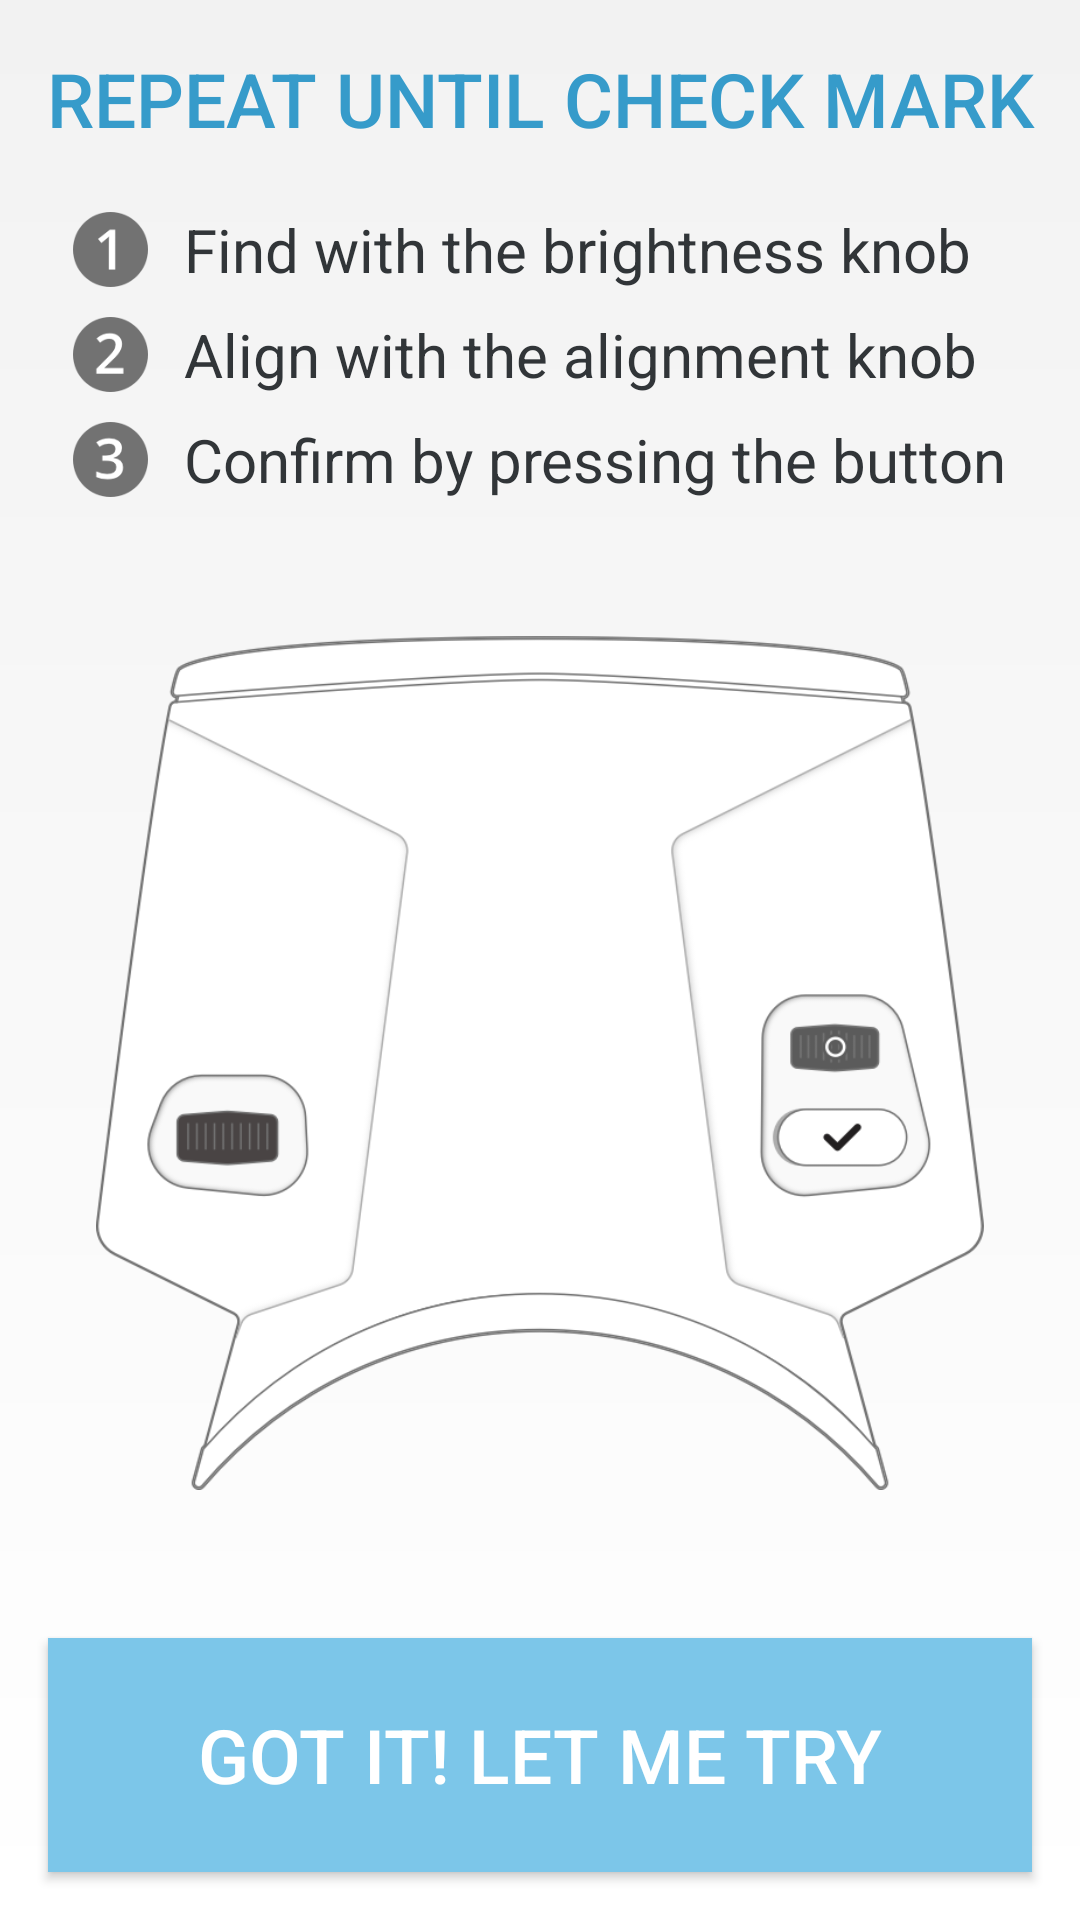

This screen was rendered from an Android layout file. Write that file and the resources it references.
<!-- AndroidManifest.xml: application theme AppTheme -->
<!-- res/layout/fragment_nav_three_steps.xml -->
<?xml version="1.0" encoding="utf-8"?>
<RelativeLayout xmlns:android="http://schemas.android.com/apk/res/android"
    android:layout_width="match_parent"
    android:layout_height="match_parent"
    android:background="@drawable/background">

    <TextView
        android:id="@+id/instructions_1"
        android:layout_width="match_parent"
        android:layout_height="wrap_content"
        style="@style/Header"
        android:layout_marginTop="16dp"
        android:text="@string/repeat_8_times_per_eye"
        android:layout_marginBottom="16dp" />


    <GridLayout
        android:layout_width="wrap_content"
        android:layout_height="wrap_content"
        android:layout_centerHorizontal="true"
        android:layout_below="@id/instructions_1"
        android:id="@+id/instructions_group"
        android:layout_marginLeft="16dp"
        android:layout_marginRight="16dp"
        android:columnCount="2"
        android:rowCount="3"
        android:useDefaultMargins="true"
        android:paddingBottom="8dp">

        <ImageButton
            android:layout_width="25dp"
            android:layout_height="25dp"
            android:id="@+id/imFind"
            android:layout_gravity="center"
            android:background="@drawable/bullet_1" />

        <TextView
            android:id="@+id/instructions_2"
            android:layout_width="match_parent"
            android:layout_height="wrap_content"
            style="@style/List"
            android:text="@string/find_with_brightness"
            android:layout_marginLeft="8dp"
            android:layout_gravity="center_vertical" />

        <ImageButton
            android:layout_width="25dp"
            android:layout_height="25dp"
            android:id="@+id/imAlign"
            android:layout_gravity="center"
            android:background="@drawable/bullet_2" />

        <TextView
            android:id="@+id/instructions_3"
            android:layout_width="match_parent"
            android:layout_height="wrap_content"
            style="@style/List"
            android:text="@string/align_with_alignment"
            android:layout_marginLeft="8dp"

            android:layout_gravity="center_vertical" />

        <ImageButton
            android:layout_width="25dp"
            android:layout_height="25dp"
            android:id="@+id/imComfirm"
            android:layout_gravity="center"
            android:background="@drawable/bullet_3" />

        <TextView
            android:id="@+id/instructions_4"
            android:layout_width="match_parent"
            android:layout_height="wrap_content"
            style="@style/List"
            android:text="@string/record_by_pressing_confirm"
            android:layout_marginLeft="8dp"
            android:layout_gravity="center_vertical" />
    </GridLayout>

    <RelativeLayout
        android:layout_width="match_parent"
        android:layout_height="match_parent"
        android:layout_marginLeft="16dp"
        android:layout_marginRight="16dp"
        android:layout_below="@id/instructions_group"
        android:layout_above="@+id/start_button">

        <ImageView
            android:layout_width="match_parent"
            android:layout_height="wrap_content"
            android:layout_centerVertical="true"
            android:src="@drawable/step_netra_1"
            android:id="@+id/imStep1"
            android:padding="16dp" />

        <ImageView
            android:layout_width="match_parent"
            android:layout_height="wrap_content"
            android:layout_centerVertical="true"
            android:src="@drawable/step_netra_2"
            android:id="@+id/imStep2"
            android:visibility="gone"
            android:padding="16dp" />

        <ImageView
            android:layout_width="match_parent"
            android:layout_height="wrap_content"
            android:layout_centerVertical="true"
            android:src="@drawable/step_netra_3"
            android:id="@+id/imStep3"
            android:visibility="gone"
            android:padding="16dp" />

        <ImageView
            android:layout_width="match_parent"
            android:layout_height="wrap_content"
            android:layout_centerVertical="true"
            android:src="@drawable/step_netra_4"
            android:id="@+id/imStep4"
            android:visibility="gone"
            android:padding="16dp" />

        <ImageView
            android:layout_width="match_parent"
            android:layout_height="wrap_content"
            android:layout_centerVertical="true"
            android:src="@drawable/step_netra_5"
            android:id="@+id/imStep5"
            android:visibility="gone"
            android:padding="16dp" />

    </RelativeLayout>


    <Button
        android:id="@+id/start_button"
        android:layout_width="match_parent"
        android:layout_height="@dimen/button_size"
        android:layout_alignParentBottom="true"
        android:text="@string/got_it_let_me_try"
        style="@style/Header"
        android:layout_margin="16dp"
        android:textColor="@color/btn_next_text"
        android:background="@drawable/btn_next" />


</RelativeLayout>
<!-- resources referenced by this layout -->
<resources>
  <item name="btn_next_text" type="color">#FFFFFF</item>
  <dimen name="button_size">78dp</dimen>
  <!-- drawable background (drawable) -->
  <shape xmlns:android="http://schemas.android.com/apk/res/android"
      android:shape="rectangle">
      <gradient
          android:startColor="#ffffff"
          android:endColor="#F2F2F2"
          android:angle="90" />
      <corners android:radius="0dp" />
  
  
  </shape>
  <!-- drawable btn_next (drawable) -->
  <?xml version="1.0" encoding="UTF-8"?>
  <selector xmlns:android="http://schemas.android.com/apk/res/android" android:exitFadeDuration="@android:integer/config_shortAnimTime">
  
      <item android:state_pressed="true" android:drawable="@color/btn_next_background_pressed" />
      <item android:state_enabled="false" android:drawable="@color/btn_next_background_disabled" />
  
      <item android:drawable="@color/btn_next_background" />
  </selector>
  <!-- drawable bullet_1: png bitmap (drawable-xhdpi, 2060 bytes) -->
  <!-- drawable bullet_2: png bitmap (drawable-xhdpi, 2769 bytes) -->
  <!-- drawable bullet_3: png bitmap (drawable-xhdpi, 2962 bytes) -->
  <!-- drawable step_netra_1: png bitmap (drawable-xhdpi, 85365 bytes) -->
  <!-- drawable step_netra_2: png bitmap (drawable-xhdpi, 85715 bytes) -->
  <!-- drawable step_netra_3: png bitmap (drawable-xhdpi, 86544 bytes) -->
  <!-- drawable step_netra_4: png bitmap (drawable-xhdpi, 87155 bytes) -->
  <!-- drawable step_netra_5: png bitmap (drawable-xhdpi, 90434 bytes) -->
  <string name="align_with_alignment">Align with the alignment knob</string>
  <string name="find_with_brightness">Find with the brightness knob</string>
  <string name="got_it_let_me_try">GOT IT! LET ME TRY</string>
  <string name="record_by_pressing_confirm">Confirm by pressing the button</string>
  <string name="repeat_8_times_per_eye">REPEAT UNTIL CHECK MARK</string>
  <style name="Header">
          <item name="android:gravity">center</item>
          <item name="android:textColor">@color/header_text</item>
          <item name="android:textSize">25sp</item>
          <item name="android:fontFamily">sans-serif-medium</item>
      </style>
  <style name="List">
          <item name="android:gravity">left</item>
          <item name="android:textColor">@color/sub_header_text</item>
          <item name="android:textSize">20sp</item>
          <item name="android:fontFamily">sans-serif</item>
      </style>
  <style name="AppTheme" parent="Theme.AppCompat.Light.DarkActionBar">
          
          <item name="colorPrimary">@color/colorPrimary</item>
          <item name="colorPrimaryDark">@color/colorPrimaryDark</item>
          <item name="colorAccent">@color/colorAccent</item>
          <item name="android:dialogTheme">@style/MyDialogTheme</item>
          <item name="android:datePickerStyle">@style/MyDatePicker</item>
      </style>
  <item name="btn_next_background_pressed" type="color">#26A5DF</item>
  <item name="btn_next_background_disabled" type="color">#D8D8D8</item>
  <item name="btn_next_background" type="color">#7CC6E9</item>
  <item name="header_text" type="color">#369BCA</item>
  <item name="sub_header_text" type="color">#313538</item>
  <color name="colorPrimary">#3F51B5</color>
  <color name="colorPrimaryDark">#303F9F</color>
  <color name="colorAccent">#00BFFF</color>
  <style name="MyDialogTheme" parent="Theme.AppCompat.Light.Dialog.Alert">
          <item name="android:datePickerStyle">@style/MyDatePicker</item>
      </style>
  <style name="MyDatePicker" parent="android:Widget.Material.DatePicker">
          <item name="android:datePickerMode">spinner</item>
      </style>
</resources>
